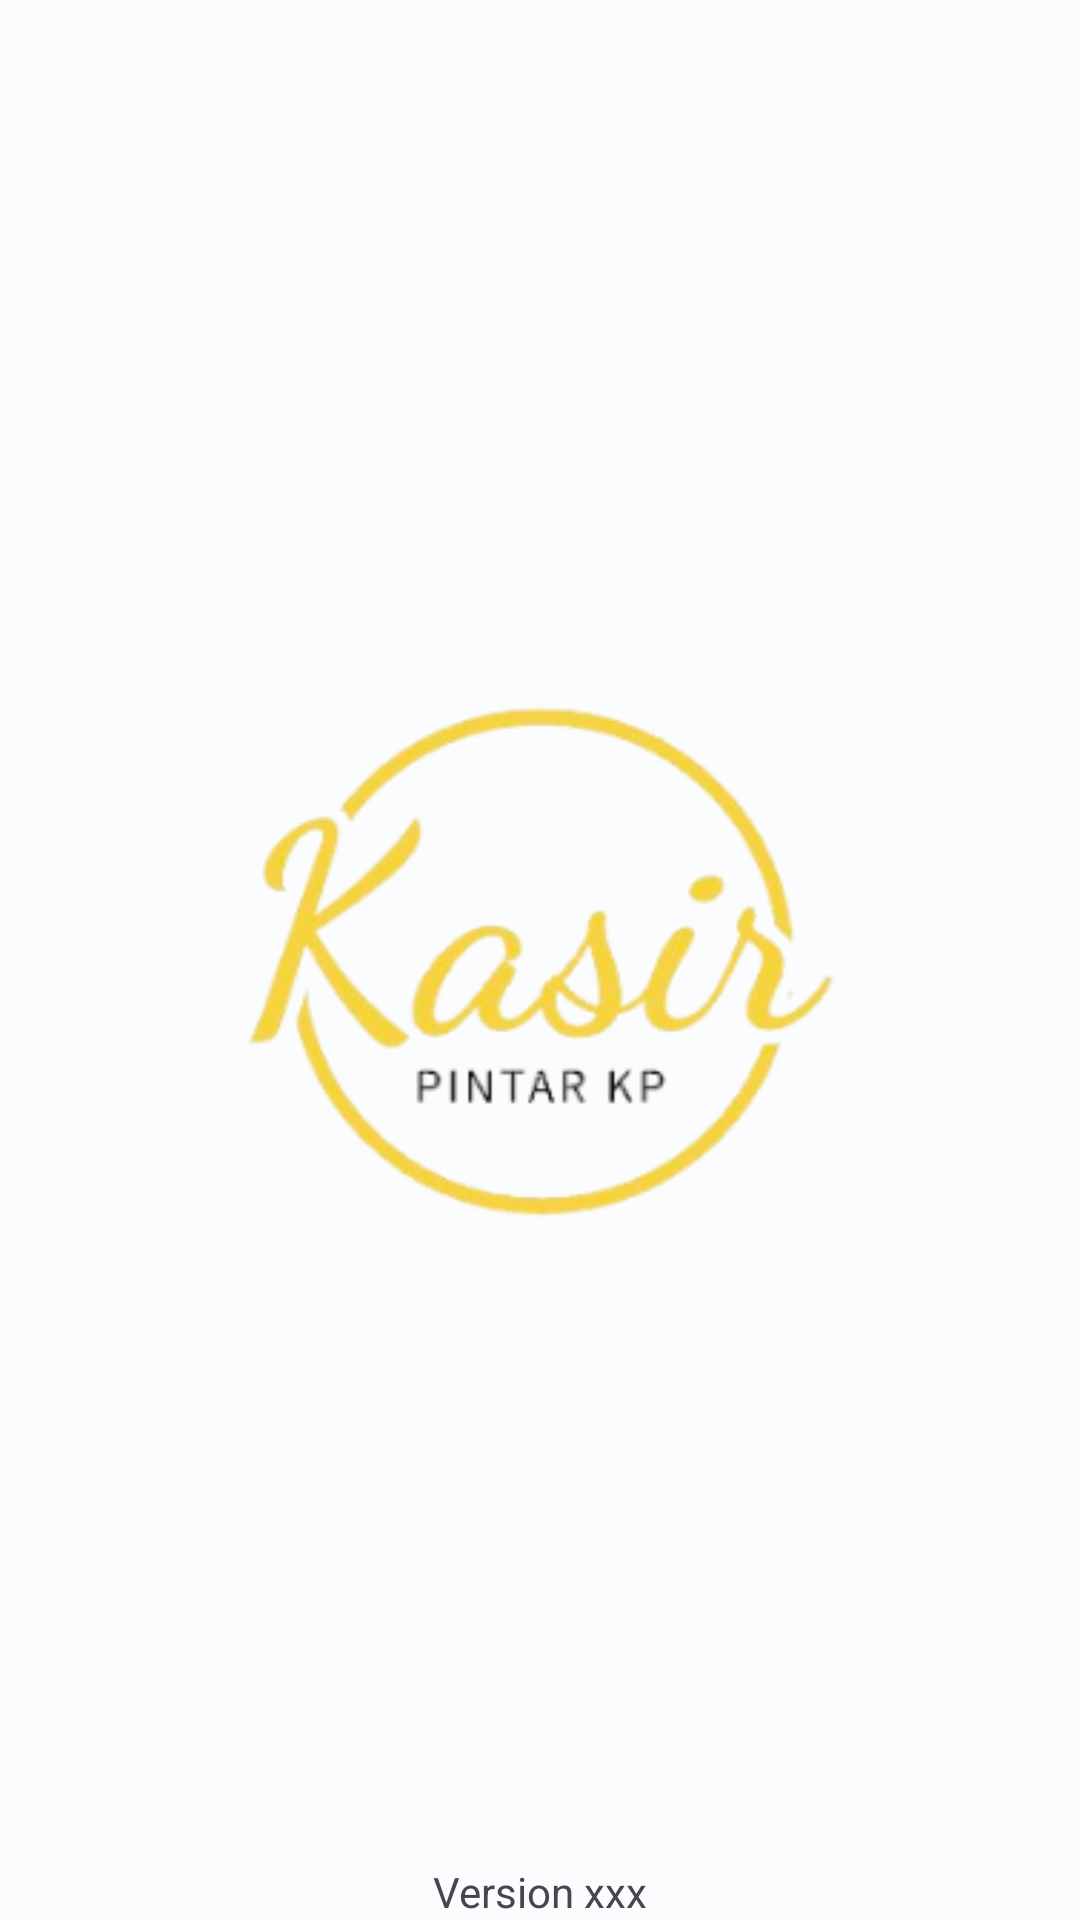

The Android layout XML behind this screen, and the referenced resources:
<!-- AndroidManifest.xml: application theme AppTheme -->
<!-- res/layout/activity_main.xml -->
<?xml version="1.0" encoding="utf-8"?>
<androidx.constraintlayout.widget.ConstraintLayout xmlns:android="http://schemas.android.com/apk/res/android"
    xmlns:app="http://schemas.android.com/apk/res-auto"
    xmlns:tools="http://schemas.android.com/tools"
    android:layout_width="match_parent"
    android:layout_height="match_parent"
    tools:context=".module.splash.SplashActivity">

    <ImageView
        android:layout_width="200dp"
        android:layout_height="200dp"
        android:src="@drawable/ic_logo"
        app:layout_constraintBottom_toBottomOf="parent"
        app:layout_constraintEnd_toEndOf="parent"
        app:layout_constraintStart_toStartOf="parent"
        app:layout_constraintTop_toTopOf="parent" />

    <TextView
        android:layout_width="wrap_content"
        android:layout_height="wrap_content"
        android:text="Version xxx"
        app:layout_constraintBottom_toBottomOf="parent"
        app:layout_constraintEnd_toEndOf="parent"
        app:layout_constraintStart_toStartOf="parent" />

</androidx.constraintlayout.widget.ConstraintLayout>
<!-- resources referenced by this layout -->
<resources>
  <color name="md_theme_light_primary">#006686</color>
  <color name="md_theme_light_onPrimary">#FFFFFF</color>
  <color name="md_theme_light_primaryContainer">#BFE8FF</color>
  <color name="md_theme_light_onPrimaryContainer">#001F2B</color>
  <color name="md_theme_light_secondary">#4D616C</color>
  <color name="md_theme_light_onSecondary">#FFFFFF</color>
  <color name="md_theme_light_secondaryContainer">#D0E6F3</color>
  <color name="md_theme_light_onSecondaryContainer">#081E27</color>
  <color name="md_theme_light_tertiary">#5E5A7D</color>
  <color name="md_theme_light_onTertiary">#FFFFFF</color>
  <color name="md_theme_light_tertiaryContainer">#E4DFFF</color>
  <color name="md_theme_light_onTertiaryContainer">#1A1836</color>
  <color name="md_theme_light_error">#BA1A1A</color>
  <color name="md_theme_light_errorContainer">#FFDAD6</color>
  <color name="md_theme_light_onError">#FFFFFF</color>
  <color name="md_theme_light_onErrorContainer">#410002</color>
  <color name="md_theme_light_background">#FBFCFE</color>
  <color name="md_theme_light_onBackground">#191C1E</color>
  <color name="md_theme_light_outline">#70787D</color>
  <color name="md_theme_light_inverseOnSurface">#F0F1F3</color>
  <color name="md_theme_light_inverseSurface">#2E3133</color>
  <color name="md_theme_light_surface">#F8F9FB</color>
  <color name="md_theme_light_onSurface">#191C1E</color>
  <color name="md_theme_light_surfaceVariant">#DCE3E9</color>
  <color name="md_theme_light_onSurfaceVariant">#40484C</color>
  <color name="md_theme_light_inversePrimary">#6ED2FF</color>
</resources>
